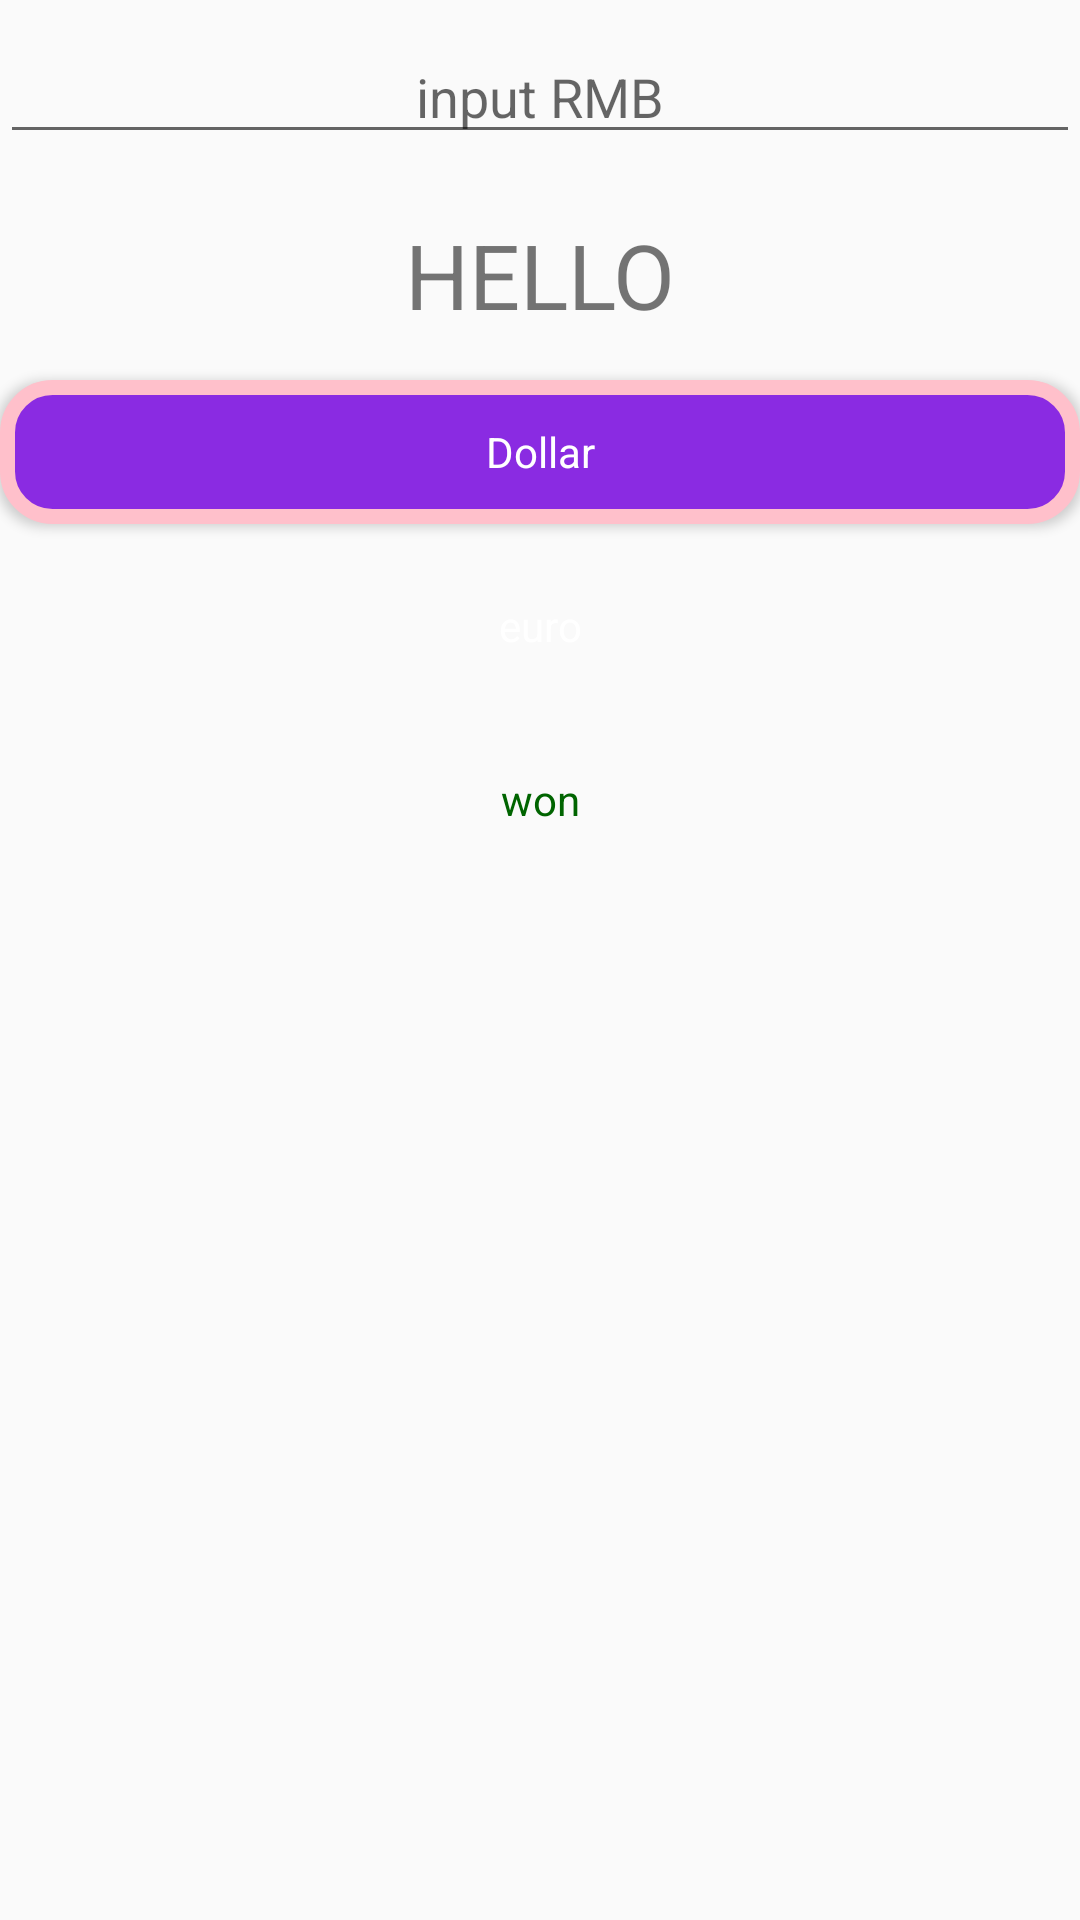

Produce the Android XML layout that renders to this screen, including the resource entries it uses.
<!-- AndroidManifest.xml: application theme Theme.DollarExe -->
<!-- res/layout/activity_main.xml -->
<?xml version="1.0" encoding="utf-8"?>
<LinearLayout xmlns:android="http://schemas.android.com/apk/res/android"
    xmlns:app="http://schemas.android.com/apk/res-auto"
    xmlns:tools="http://schemas.android.com/tools"
    android:layout_width="match_parent"
    android:layout_height="match_parent"
    android:orientation="vertical"
    android:layout_marginHorizontal="20dp"
    tools:context=".MainActivity">

   <EditText
       android:layout_marginVertical="10dp"
       android:id="@+id/input"
       android:inputType="numberDecimal"
       android:gravity="center"
       android:hint="input RMB"
       android:layout_width="match_parent"
       android:layout_height="wrap_content"/>

    <TextView
        android:textSize="30sp"
        android:layout_marginVertical="10dp"
        android:id="@+id/output"
        android:gravity="center"
        android:text="HELLO"
        android:layout_width="match_parent"
        android:layout_height="wrap_content"/>

    <Button
        android:layout_marginVertical="5dp"

        style="@style/btn"
        android:id="@+id/dollar"
        android:onClick="onClick"
        android:text="@string/dollar"
        android:layout_width="match_parent"
        android:layout_height="wrap_content"/>
    <Button
        android:layout_marginVertical="5dp"
        style="@style/btn2"
        android:onClick="onClick"
        android:id="@+id/euro"
        android:text="@string/euro"
        android:layout_width="match_parent"
        android:layout_height="wrap_content"/>
    <Button
        android:layout_marginVertical="5dp"
        style="@style/btn3"
        android:onClick="onClick"
        android:id="@+id/won"
        android:text="@string/won"
        android:layout_width="match_parent"
        android:layout_height="wrap_content"/>



</LinearLayout>
<!-- resources referenced by this layout -->
<resources>
  <string name="dollar">Dollar</string>
  <string name="euro">euro</string>
  <string name="won">won</string>
  <style name="btn" parent="Theme.AppCompat.Light">
          <item name="android:background">@drawable/button</item>
          <item name="android:textColor">@color/white</item>
      </style>
  <style name="btn2" parent="Theme.AppCompat.Light">
          <item name="android:background">@drawable/button2</item>
          <item name="android:textColor">@color/white</item>
      </style>
  <style name="btn3" parent="Theme.AppCompat.Light">
          <item name="android:background">@drawable/button3</item>
          <item name="android:textColor">@color/darkgreen</item>
          <item name="colorControlHighlight">@color/darkblue</item>
      </style>
  <style name="Theme.DollarExe" parent="Theme.MaterialComponents.DayNight.DarkActionBar.Bridge">
          
          <item name="colorPrimary">@color/purple_500</item>
          <item name="colorPrimaryVariant">@color/purple_700</item>
          <item name="colorOnPrimary">@color/white</item>
          
          <item name="colorSecondary">@color/teal_200</item>
          <item name="colorSecondaryVariant">@color/teal_700</item>
          <item name="colorOnSecondary">@color/black</item>
          
  
          
      </style>
  <!-- drawable button (drawable) -->
  <?xml version="1.0" encoding="utf-8"?>
  <shape xmlns:android="http://schemas.android.com/apk/res/android">
  
      <solid android:color="@color/blueviolet" />
      <stroke android:width="5dp" android:color="@color/pink"/>
      <corners android:radius="15dp"/>
  </shape>
  <color name="white">#FFFFFFFF</color>
  <!-- drawable button3 (drawable-v24) -->
  <?xml version="1.0" encoding="utf-8"?>
  <ripple xmlns:android="http://schemas.android.com/apk/res/android"
      android:color="@color/darkgreen">
      
      <item android:id="@android:id/mask" android:drawable="@color/pink" />
      
      
  </ripple>
  <color name="darkgreen">#006400</color>
  <color name="darkblue">#00008b</color>
  <color name="purple_500">#FF6200EE</color>
  <color name="purple_700">#FF3700B3</color>
  <color name="teal_200">#FF03DAC5</color>
  <color name="teal_700">#FF018786</color>
  <color name="black">#FF000000</color>
  <color name="blueviolet">#8a2be2</color>
  <color name="pink">#ffc0cb</color>
</resources>
